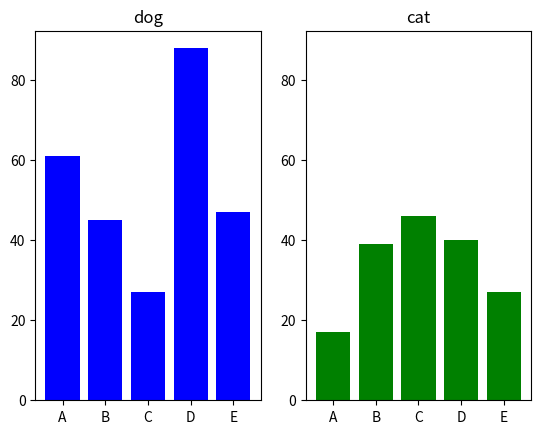

The matplotlib source for this figure:
# Y軸の最大値と最小値をax1とax2で同じ値にする
import matplotlib.pyplot as plt


X1, Y1 = range(0, 5), [61, 45, 27, 88, 47]
X2, Y2 = range(0, 5), [17, 39, 46, 40, 27]
labels = ["A", "B", "C", "D", "E"]
fig = plt.figure()    # 図を作る

# 1行2列の左
ax1 = fig.add_subplot(1, 2, 1)     # サブプロットを追加する
ax1.bar(X1, Y1, color="b", tick_label=labels)    # グラフの描画
ax1. set_title("dog")    # グラフのタイトル
ymin, ymax = plt.ylim()    # 現在のY軸のレンジを取得する

# 1行2列の右
ax2 = fig.add_subplot(1, 2, 2)    # サブプロットを追加する
ax2.bar(X2, Y2, color="g", tick_label=labels)    # グラフの描画
ax2. set_title("cat")    # グラフのタイトル
plt.ylim(ymin, ymax)    # Y軸のレンジをax1と合わせる
# ymin, ymax = plt.ylim()  plt.ylim(ymin, ymax)  2つの軸のレンジを合わせる
plt.show()    # 図を表示
